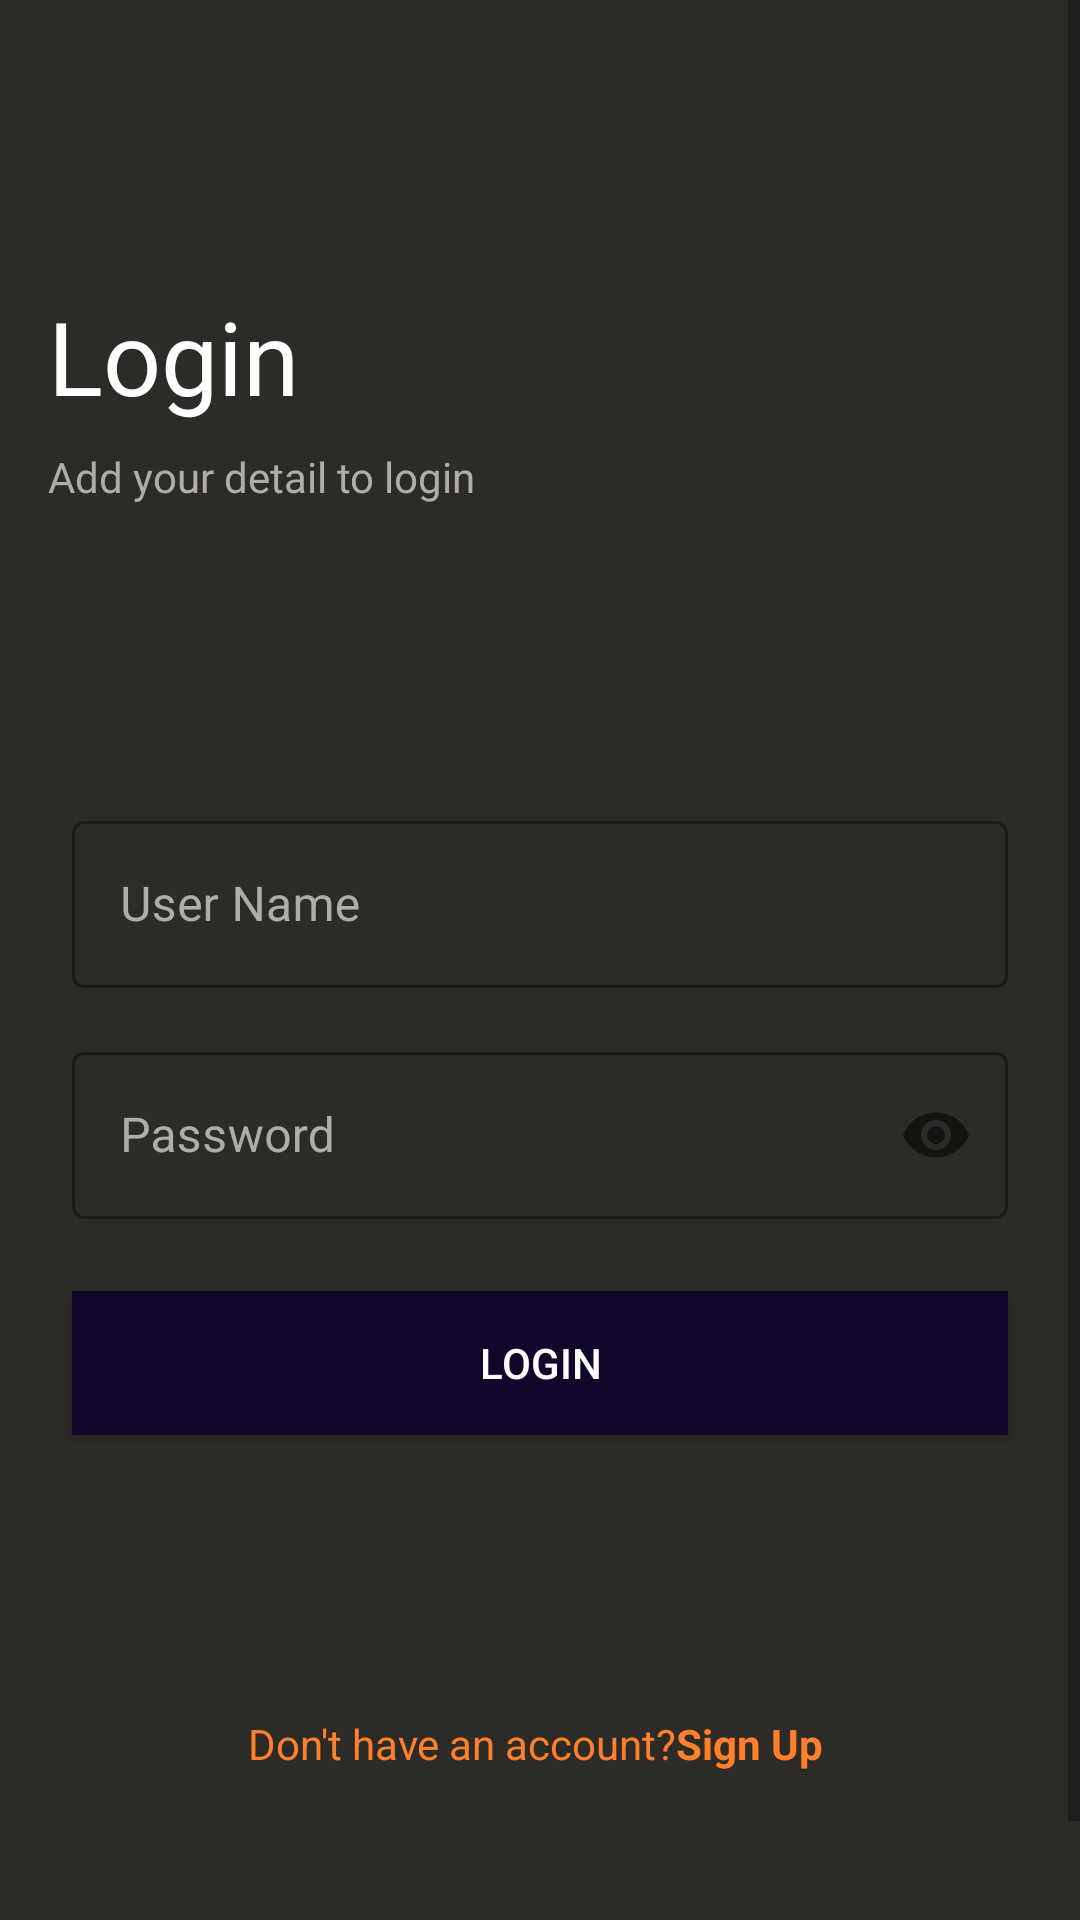

Write the Android layout XML for this screen, with the resource values it uses.
<!-- AndroidManifest.xml: application theme Theme.Nanopol -->
<!-- res/layout/fragment_login.xml -->
<?xml version="1.0" encoding="utf-8"?>
<androidx.constraintlayout.widget.ConstraintLayout xmlns:android="http://schemas.android.com/apk/res/android"
    xmlns:app="http://schemas.android.com/apk/res-auto"
    xmlns:tools="http://schemas.android.com/tools"
    android:layout_width="match_parent"
    android:layout_height="match_parent"
    tools:context=".ui.auth.login.LoginFragment">

    <ImageView
        android:id="@+id/imageView2"
        android:layout_width="wrap_content"
        android:layout_height="wrap_content"
        android:layout_marginBottom="16dp"
        android:src="@drawable/bitcoin"
        app:layout_constraintBottom_toBottomOf="parent"
        app:layout_constraintEnd_toEndOf="parent"
        app:layout_constraintHorizontal_bias="0.496"
        app:layout_constraintStart_toStartOf="parent" />


    <View
        android:id="@+id/view15"
        android:layout_width="0dp"
        android:layout_height="0dp"
        android:background="@color/bgLayout"
        app:layout_constraintBottom_toBottomOf="parent"
        app:layout_constraintEnd_toEndOf="parent"
        app:layout_constraintHorizontal_bias="1.0"
        app:layout_constraintStart_toStartOf="parent"
        app:layout_constraintTop_toTopOf="parent"
        app:layout_constraintVertical_bias="1.0" />


    <ScrollView
        android:layout_width="match_parent"
        android:layout_height="match_parent"
        android:fillViewport="true"
        app:layout_constraintBottom_toBottomOf="parent"
        app:layout_constraintEnd_toEndOf="parent"
        app:layout_constraintStart_toStartOf="parent"
        app:layout_constraintTop_toTopOf="parent">

        <androidx.constraintlayout.widget.ConstraintLayout
            android:layout_width="match_parent"
            android:layout_height="match_parent">


            <TextView
                android:id="@+id/textView24"
                style="@style/TextAppearance.AppCompat.Display1"
                android:layout_width="wrap_content"
                android:layout_height="wrap_content"
                android:layout_marginStart="16dp"
                android:layout_marginTop="96dp"
                android:fontFamily="@font/montserrat"
                android:text="Login"
                android:textColor="@color/white"
                app:layout_constraintStart_toStartOf="parent"
                app:layout_constraintTop_toTopOf="parent" />

            <com.google.android.material.textfield.TextInputLayout
                android:id="@+id/textInputLayout"
                style="@style/Widget.MaterialComponents.TextInputLayout.OutlinedBox"
                android:layout_width="0dp"
                android:layout_height="wrap_content"
                android:layout_marginStart="24dp"
                android:layout_marginEnd="24dp"
                android:layout_marginBottom="8dp"
                android:hint="User Name"
                android:textColorHint="@color/grey2"
                app:layout_constraintBottom_toTopOf="@+id/guideline4"
                app:layout_constraintEnd_toEndOf="parent"
                app:layout_constraintHorizontal_bias="0.0"
                app:layout_constraintStart_toStartOf="parent"
                app:layout_constraintVertical_bias="0.995">

                <com.google.android.material.textfield.TextInputEditText
                    android:id="@+id/etUserName"
                    android:layout_width="match_parent"
                    android:layout_height="match_parent"
                    android:textColor="@color/white" />
            </com.google.android.material.textfield.TextInputLayout>

            <androidx.constraintlayout.widget.Guideline
                android:id="@+id/guideline4"
                android:layout_width="wrap_content"
                android:layout_height="wrap_content"
                android:orientation="horizontal"
                app:layout_constraintGuide_percent="0.5" />

            <com.google.android.material.textfield.TextInputLayout
                android:id="@+id/textInputLayout2"
                style="@style/Widget.MaterialComponents.TextInputLayout.OutlinedBox"
                android:layout_width="0dp"
                android:layout_height="wrap_content"
                android:layout_marginStart="24dp"
                android:layout_marginTop="8dp"
                android:layout_marginEnd="24dp"
                android:hint="Password"
                android:textColorHint="@color/grey2"
                app:layout_constraintEnd_toEndOf="parent"
                app:layout_constraintStart_toStartOf="parent"
                app:layout_constraintTop_toTopOf="@+id/guideline4"
                app:passwordToggleEnabled="true">

                <com.google.android.material.textfield.TextInputEditText
                    android:id="@+id/etPassword"
                    android:layout_width="match_parent"
                    android:layout_height="match_parent"
                    android:inputType="textPassword"
                    android:textColor="@color/white" />
            </com.google.android.material.textfield.TextInputLayout>

            <androidx.appcompat.widget.AppCompatButton
                android:id="@+id/btnLogin"
                android:layout_width="0dp"
                android:layout_height="wrap_content"
                android:layout_marginTop="24dp"
                android:background="@color/primaryDark"
                android:foregroundTint="@color/white"
                android:text="Login"
                android:textColor="@color/white"
                app:layout_constraintEnd_toEndOf="@+id/textInputLayout2"
                app:layout_constraintHorizontal_bias="0.498"
                app:layout_constraintStart_toStartOf="@+id/textInputLayout2"
                app:layout_constraintTop_toBottomOf="@+id/textInputLayout2" />

            <TextView
                android:id="@+id/textView26"
                android:layout_width="wrap_content"
                android:layout_height="wrap_content"
                android:layout_marginStart="16dp"
                android:layout_marginTop="8dp"
                android:fontFamily="@font/montserrat"
                android:text="Add your detail to login"
                android:textColor="@color/grey2"
                app:layout_constraintStart_toStartOf="parent"
                app:layout_constraintTop_toBottomOf="@+id/textView24" />

            <ImageView
                android:id="@+id/imageView3"
                android:layout_width="100dp"
                android:layout_height="100dp"
                android:src="@drawable/nano_pool"
                app:layout_constraintBottom_toTopOf="@+id/textInputLayout"
                app:layout_constraintEnd_toEndOf="parent"
                app:layout_constraintStart_toStartOf="parent"
                app:layout_constraintTop_toBottomOf="@+id/textView26" />

            <TextView
                android:id="@+id/txtLoginSignUp"
                android:layout_width="wrap_content"
                android:layout_height="wrap_content"
                android:layout_marginBottom="84dp"
                android:text="@string/signup"
                android:textColor="@color/view_color"
                app:layout_constraintBottom_toBottomOf="parent"
                app:layout_constraintEnd_toEndOf="parent"
                app:layout_constraintHorizontal_bias="0.493"
                app:layout_constraintStart_toStartOf="parent" />

            <ProgressBar
                android:id="@+id/progressBar"
                style="?android:attr/progressBarStyle"
                android:layout_width="wrap_content"
                android:layout_height="wrap_content"
                android:visibility="invisible"
                app:layout_constraintBottom_toBottomOf="@+id/btnLogin"
                app:layout_constraintEnd_toEndOf="@+id/btnLogin"
                app:layout_constraintStart_toStartOf="@+id/btnLogin"
                app:layout_constraintTop_toTopOf="@+id/btnLogin"
                tools:visibility="visible" />

        </androidx.constraintlayout.widget.ConstraintLayout>
    </ScrollView>
</androidx.constraintlayout.widget.ConstraintLayout>
<!-- resources referenced by this layout -->
<resources>
  <color name="bgLayout">#D7070401</color>
  <color name="grey2">#AEADAC</color>
  <color name="primaryDark">#11072B</color>
  <color name="view_color">#FF7F2A</color>
  <color name="white">#FFFFFFFF</color>
  <string name="signup">Don\'t have an account?<b>Sign Up</b></string>
  <style name="Theme.Nanopol" parent="Theme.MaterialComponents.DayNight.DarkActionBar">
          
          <item name="colorPrimary">@color/primaryDark</item>
          <item name="colorPrimaryVariant">@color/primaryDark</item>
          <item name="colorOnPrimary">@color/white</item>
          
          <item name="colorSecondary">@color/teal_200</item>
          <item name="colorSecondaryVariant">@color/teal_700</item>
          <item name="colorOnSecondary">@color/black</item>
          
          <item name="android:statusBarColor" tools:targetApi="l">?attr/colorPrimaryVariant</item>
          
      </style>
  <color name="teal_200">#FF03DAC5</color>
  <color name="teal_700">#FF018786</color>
  <color name="black">#FF000000</color>
</resources>
